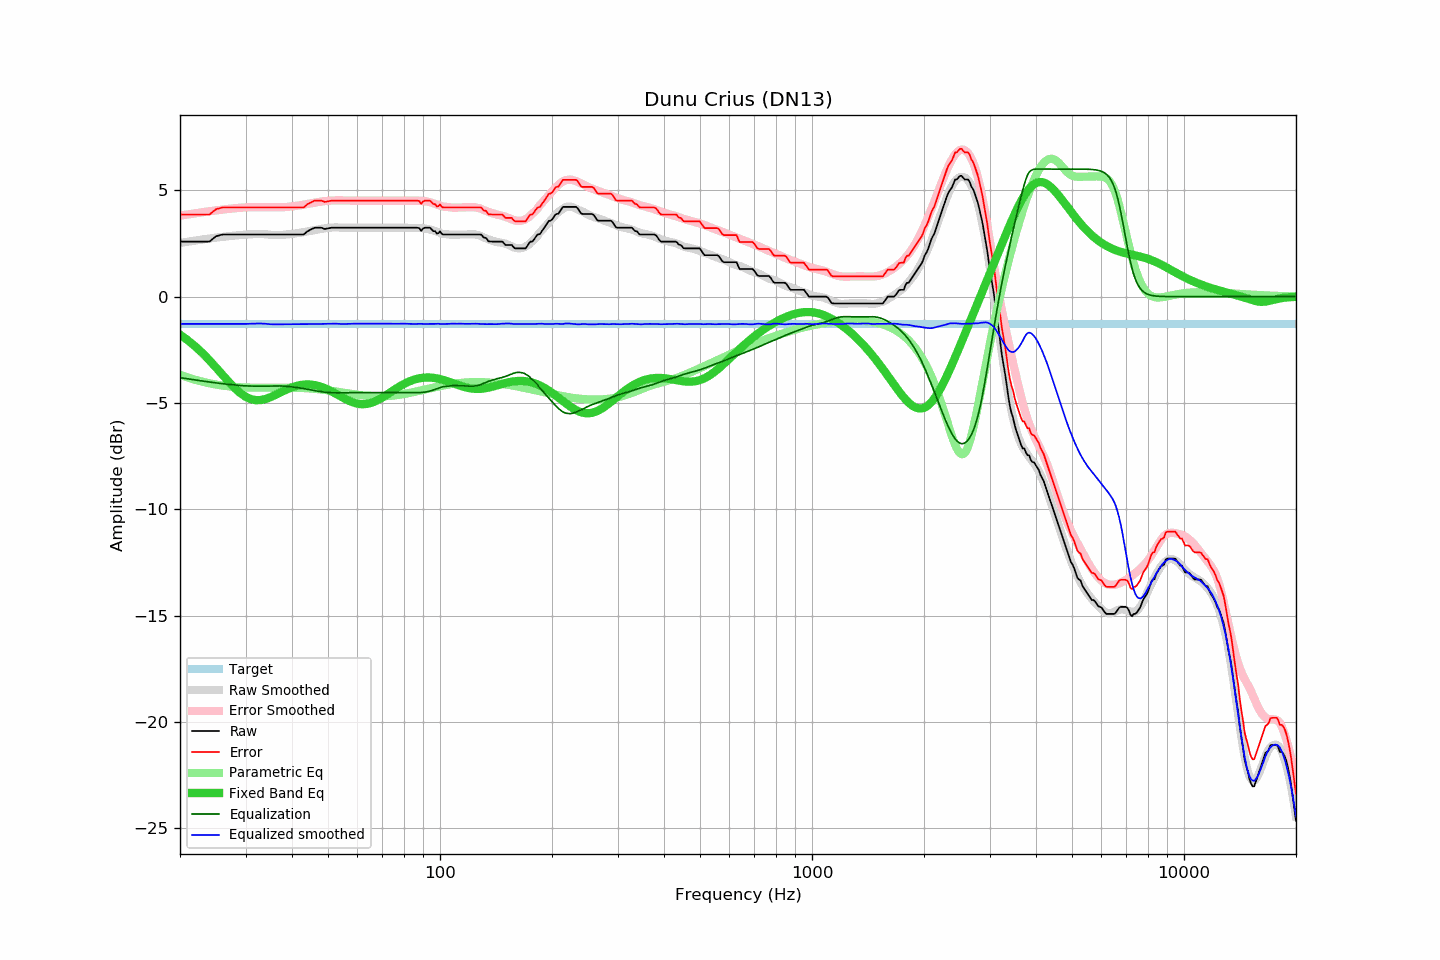

Data behind this chart, as committed beside it:
frequency, raw, error, smoothed, error_smoothed, equalization, parametric_eq, equalized_raw, equalized_smoothed, target
20, 2.59, 3.86, 2.53, 3.81, -3.81, -1.79, -1.22, -1.28, -1.27
21, 2.59, 3.86, 2.58, 3.87, -3.87, -2.06, -1.28, -1.28, -1.27
22, 2.59, 3.86, 2.64, 3.92, -3.92, -2.35, -1.33, -1.28, -1.27
23, 2.59, 3.86, 2.69, 3.97, -3.97, -2.66, -1.38, -1.28, -1.27
24, 2.59, 3.86, 2.73, 4.02, -4.02, -2.99, -1.43, -1.28, -1.27
25, 2.84, 4.11, 2.77, 4.06, -4.06, -3.33, -1.22, -1.28, -1.27
26, 2.92, 4.19, 2.81, 4.09, -4.09, -3.67, -1.17, -1.28, -1.27
27, 2.92, 4.19, 2.84, 4.13, -4.13, -4.00, -1.21, -1.28, -1.27
28, 2.92, 4.19, 2.87, 4.15, -4.15, -4.29, -1.23, -1.28, -1.27
29, 2.92, 4.19, 2.90, 4.18, -4.18, -4.53, -1.26, -1.28, -1.27
30, 2.92, 4.19, 2.92, 4.20, -4.20, -4.71, -1.28, -1.28, -1.27
31, 2.92, 4.19, 2.93, 4.21, -4.21, -4.82, -1.29, -1.27, -1.27
32, 2.92, 4.19, 2.94, 4.21, -4.21, -4.87, -1.29, -1.27, -1.27
33, 2.92, 4.19, 2.95, 4.21, -4.21, -4.86, -1.29, -1.26, -1.27
34, 2.92, 4.19, 2.93, 4.21, -4.21, -4.81, -1.29, -1.28, -1.27
35, 2.92, 4.19, 2.91, 4.20, -4.20, -4.73, -1.28, -1.30, -1.27
36, 2.92, 4.19, 2.90, 4.20, -4.20, -4.63, -1.28, -1.30, -1.27
37, 2.92, 4.19, 2.90, 4.20, -4.20, -4.53, -1.28, -1.30, -1.27
38, 2.92, 4.19, 2.91, 4.21, -4.21, -4.43, -1.29, -1.30, -1.27
39, 2.92, 4.19, 2.93, 4.22, -4.22, -4.34, -1.30, -1.29, -1.27
40, 2.92, 4.19, 2.95, 4.24, -4.24, -4.27, -1.32, -1.29, -1.27
41, 2.92, 4.19, 2.97, 4.27, -4.27, -4.21, -1.35, -1.29, -1.27
42, 2.92, 4.19, 3.00, 4.29, -4.29, -4.16, -1.37, -1.29, -1.27
43, 2.92, 4.19, 3.03, 4.32, -4.32, -4.14, -1.40, -1.29, -1.27
44, 3.07, 4.34, 3.06, 4.36, -4.36, -4.13, -1.29, -1.29, -1.27
45, 3.16, 4.43, 3.10, 4.39, -4.39, -4.14, -1.23, -1.29, -1.27
46, 3.24, 4.51, 3.13, 4.42, -4.42, -4.16, -1.18, -1.29, -1.27
47, 3.24, 4.51, 3.16, 4.45, -4.45, -4.20, -1.21, -1.29, -1.27
48, 3.24, 4.51, 3.19, 4.47, -4.47, -4.25, -1.23, -1.28, -1.27
49, 3.18, 4.45, 3.21, 4.49, -4.49, -4.31, -1.31, -1.28, -1.27
50, 3.21, 4.48, 3.23, 4.51, -4.51, -4.37, -1.30, -1.28, -1.27
51, 3.24, 4.51, 3.25, 4.52, -4.52, -4.45, -1.28, -1.27, -1.27
52, 3.24, 4.51, 3.25, 4.53, -4.53, -4.53, -1.29, -1.27, -1.27
53, 3.24, 4.51, 3.25, 4.53, -4.53, -4.61, -1.29, -1.27, -1.27
54, 3.24, 4.51, 3.25, 4.53, -4.53, -4.69, -1.29, -1.28, -1.27
55, 3.24, 4.51, 3.24, 4.52, -4.52, -4.76, -1.28, -1.28, -1.27
56, 3.24, 4.51, 3.24, 4.52, -4.52, -4.84, -1.28, -1.28, -1.27
57, 3.24, 4.51, 3.24, 4.52, -4.52, -4.90, -1.28, -1.28, -1.27
58, 3.24, 4.51, 3.24, 4.52, -4.52, -4.96, -1.28, -1.27, -1.27
59, 3.24, 4.51, 3.24, 4.52, -4.52, -5.00, -1.28, -1.27, -1.27
60, 3.24, 4.51, 3.24, 4.51, -4.51, -5.03, -1.27, -1.27, -1.27
61, 3.24, 4.51, 3.24, 4.51, -4.51, -5.05, -1.27, -1.27, -1.27
62, 3.24, 4.51, 3.24, 4.51, -4.51, -5.06, -1.27, -1.27, -1.27
63, 3.24, 4.51, 3.24, 4.51, -4.51, -5.05, -1.27, -1.27, -1.27
64, 3.24, 4.51, 3.24, 4.51, -4.51, -5.04, -1.27, -1.27, -1.27
65, 3.24, 4.51, 3.24, 4.51, -4.51, -5.01, -1.27, -1.27, -1.27
66, 3.24, 4.51, 3.24, 4.51, -4.51, -4.97, -1.27, -1.27, -1.27
67, 3.24, 4.51, 3.24, 4.51, -4.51, -4.92, -1.27, -1.27, -1.27
68, 3.24, 4.51, 3.24, 4.51, -4.51, -4.87, -1.27, -1.27, -1.27
69, 3.24, 4.51, 3.24, 4.51, -4.51, -4.81, -1.27, -1.27, -1.27
70, 3.24, 4.51, 3.24, 4.51, -4.51, -4.74, -1.27, -1.27, -1.27
71, 3.24, 4.51, 3.24, 4.51, -4.51, -4.67, -1.27, -1.27, -1.27
72, 3.24, 4.51, 3.24, 4.51, -4.51, -4.61, -1.27, -1.27, -1.27
73, 3.24, 4.51, 3.24, 4.51, -4.51, -4.54, -1.27, -1.27, -1.27
74, 3.24, 4.51, 3.24, 4.51, -4.51, -4.47, -1.27, -1.27, -1.27
75, 3.24, 4.51, 3.24, 4.51, -4.51, -4.40, -1.27, -1.27, -1.27
76, 3.24, 4.51, 3.24, 4.51, -4.51, -4.34, -1.27, -1.27, -1.27
77, 3.24, 4.51, 3.24, 4.52, -4.52, -4.27, -1.28, -1.28, -1.27
78, 3.24, 4.51, 3.24, 4.52, -4.52, -4.21, -1.28, -1.27, -1.27
79, 3.24, 4.51, 3.25, 4.52, -4.52, -4.16, -1.28, -1.27, -1.27
... 553 more rows
